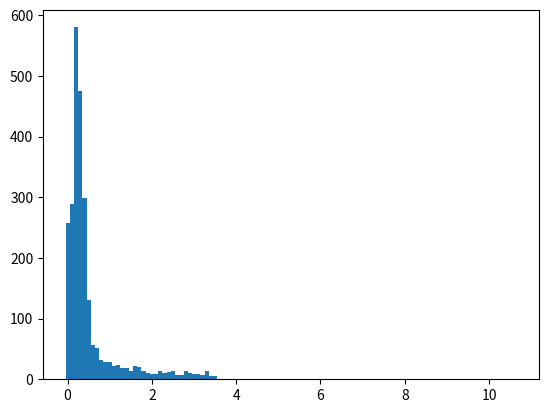

Source code (Python):
import matplotlib.pyplot as plt
import heapq
import numpy as np

test_list = [257, 345, 681, 559, 293, 122, 50, 43, 26, 18, 18, 15, 13, 10, 14, 5, 14, 12, 6, 5, 3, 1, 7, 5, 7, 9, 2, 1,
             7, 5, 3, 3, 2, 8, 0, 0, 0, 0, 0, 0, 0, 0, 0, 0, 0, 0, 0, 0, 0, 1, 0, 0, 0, 0, 0, 0, 0, 0, 0, 0, 0, 0, 0, 0,
             0, 0, 0, 0, 0, 0, 0, 0, 0, 0, 0, 0, 0, 0, 0, 0, 0, 0, 0, 0, 0, 0, 0, 1, 0, 1, 0, 0, 1, 1, 1, 1, 0, 1, 0, 0,
             1, 0, 0, 0, 0, 0, 1]

maxnum_3 = map(test_list.index, heapq.nlargest(3, test_list))
maxnum_3_index = list(maxnum_3)

max1 = test_list[maxnum_3_index[0]]
max2 = test_list[maxnum_3_index[1]]
max3 = test_list[maxnum_3_index[2]]

max1_duo = int(max1 / 6)
max2_duo = int(max2 / 6)
max3_duo = int(max3 / 6)

sumduo = max1_duo + max2_duo + max3_duo
print("sumduo:", sumduo)
test_list[maxnum_3_index[0]] = max1 - max1_duo
test_list[maxnum_3_index[1]] = max2 - max2_duo
test_list[maxnum_3_index[2]] = max3 - max3_duo

cccc = test_list[2:36]
cccclist = []
already = 0
for i in range(len(cccc)):
    ra = np.random.randint(5, (sumduo - already) / 5 - (len(cccc) - i), 1, dtype='l')
    cccclist.append(ra[0])
    already = already + ra
cccclist.append((sumduo - already)[0])

print("sum:", sum(cccclist))
print(cccclist)
for ii, jj in zip(range(2, 36), cccclist):
    test_list[ii] = test_list[ii] + jj

print(test_list)

plt.bar([x / 10 for x in range(len(test_list))], test_list, 0.1)
plt.show()
# plt.savefig("test")
